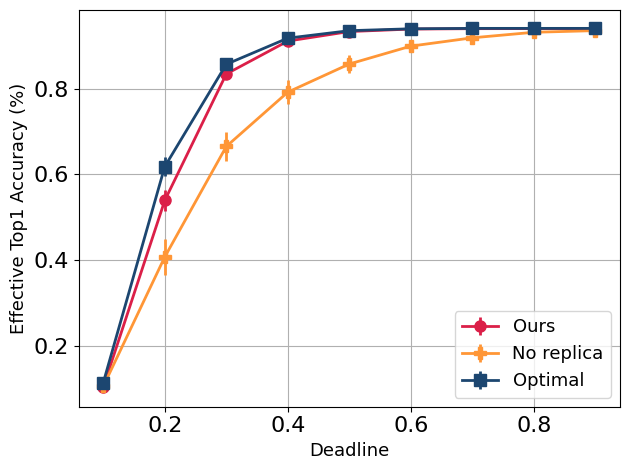

Here is the Python script that generated this plot: (Note: this script raises an exception after producing the figure.)
#!/usr/bin/python

import numpy as np
import matplotlib
matplotlib.use('Agg')
import matplotlib.pyplot as plt
import os
labelsize_b = 13
linewidth = 2
plt.rcParams['xtick.labelsize'] = 16
plt.rcParams['ytick.labelsize'] = 16
plt.rcParams["font.family"] = "Times New Roman"
colors = ['#DB1F48','#FF9636','#1C4670','#9D5FFB','#21B6A8','#D65780']
markers = ['o','P','s','>','D','^']


def line_plot(XX,YY,label,color,path,xlabel,ylabel,lbsize=labelsize_b,lfsize=labelsize_b,legloc='best',
				xticks=None,yticks=None,ncol=None, yerr=None,
				use_arrow=False,arrow_coord=(0.4,30)):
	fig, ax = plt.subplots()
	ax.grid(zorder=0)
	for i in range(len(XX)):
		xx,yy = XX[i],YY[i]
		if yerr is None:
			plt.plot(xx, yy, color = color[i], marker = markers[i], 
				# linestyle = linestyles[i], 
				label = label[i], 
				linewidth=2, markersize=8)
		else:
			plt.errorbar(xx, yy, yerr=yerr[i], color = color[i], 
				marker = markers[i], label = label[i], 
				linewidth=2, markersize=8)
	plt.xlabel(xlabel, fontsize = lbsize)
	plt.ylabel(ylabel, fontsize = lbsize)
	if xticks is not None:
		plt.xticks(xticks,fontsize=lfsize)
	if yticks is not None:
		plt.yticks(yticks,fontsize=lfsize)
	if use_arrow:
		ax.text(
		    arrow_coord[0], arrow_coord[1], "Better", ha="center", va="center", rotation=-45, size=lbsize-8,
		    bbox=dict(boxstyle="larrow,pad=0.3", fc="white", ec="black", lw=2))
	plt.tight_layout()
	if ncol!=0:
		if ncol is None:
			plt.legend(loc=legloc,fontsize = lfsize)
		else:
			plt.legend(loc=legloc,fontsize = lfsize,ncol=ncol)
	# plt.xlim((0.8,3.2))
	# plt.ylim((-40,90))
	plt.tight_layout()
	fig.savefig(path,bbox_inches='tight')
	plt.close()

x = [[0.1*i for i in range(1,10)] for _ in range(3)]
y = [[0.10286601632833481, 0.5390719175338745, 0.8344619870185852, 0.911393940448761, 0.9336099624633789, 0.9394559860229492, 0.9403420686721802, 0.9405380487442017, 0.9405380487442017], [0.10452401638031006, 0.4070579409599304, 0.6651359796524048, 0.7920659780502319, 0.8578199148178101, 0.8995599746704102, 0.9189940690994263, 0.9319100379943848, 0.9357859492301941], [0.11322401463985443, 0.6181179881095886, 0.8571680188179016, 0.9181960225105286, 0.9356400370597839, 0.940060019493103, 0.9410279989242554, 0.9410279989242554, 0.9410279989242554]]
yerr = [[0.002733248518779874, 0.02461308240890503, 0.01103442907333374, 0.009810970164835453, 0.00689014233648777, 0.002314268611371517, 0.001483639352954924, 0.00117053824942559, 0.00117053824942559], [0.0052833459340035915, 0.04242616519331932, 0.03385111317038536, 0.027212493121623993, 0.021590324118733406, 0.0148468017578125, 0.008772843517363071, 0.006255739834159613, 0.004351438954472542], [0.007508941926062107, 0.022326674312353134, 0.01010508555918932, 0.008913583122193813, 0.005452818237245083, 0.001438929233700037, 0.00021600723266601562, 0.00021600723266601562, 0.00021600723266601562]]
line_plot(x, y,['Ours','No replica','Optimal'],colors,
		'/home/<user>/Dropbox/Research/SIGCOMM23/images/FCC_ea.eps',
		'Deadline','Effective Top1 Accuracy (%)',
		yerr=yerr)	
y = [[0.9965600000000002, 0.47752000000000006, 0.12632, 0.03463999999999999, 0.008400000000000008, 0.0013600000000000057, 0.0003199999999999981, 8.00000000000023e-05, 8.00000000000023e-05], [0.9946400000000001, 0.6348800000000001, 0.32736, 0.17695999999999998, 0.09879999999999999, 0.04919999999999998, 0.026240000000000006, 0.01080000000000001, 0.00616000000000001], [0.98424, 0.38408, 0.09968000000000002, 0.027359999999999995, 0.006400000000000017, 0.0012000000000000123, 8.00000000000023e-05, 8.00000000000023e-05, 8.00000000000023e-05]]
yerr = [[0.003299454500368193, 0.029329466411784594, 0.01254470406187406, 0.011240213521103576, 0.007799487162628069, 0.0017906423428479586, 0.0007332121111929237, 0.0002400000000000069, 0.0002400000000000069], [0.0062179096165833805, 0.05062451580015357, 0.04064094487090575, 0.03230019194989405, 0.025613121637160903, 0.01762997447530768, 0.010361775909563001, 0.0074382793709298215, 0.005034918072819033], [0.008994576143432215, 0.026260114241944948, 0.01192080534192216, 0.010690107576633634, 0.006499230723708775, 0.0016876018487783306, 0.0002400000000000069, 0.0002400000000000069, 0.0002400000000000069]]
line_plot(x, y,['Ours','No replica','Optimal'],colors,
		'/home/<user>/Dropbox/Research/SIGCOMM23/images/FCC_fr.eps',
		'Deadline','Failure Rate',
		yerr=yerr)	

# Accuracy and latency stats...
# [0.9406000375747681, 0.941100001335144, 0.941100001335144]
# [0.0011340015335008502, 0.0, 0.0]
# [0.21613929396626866, 0.28271853409546926, 0.19917141368525837]
# [0.003975901676187628, 0.014453020599896211, 0.003964869224127908]

# RMLaaS latency breakdown...
# [0.004808944568634033, 0.014331093515785471, 0.0002481185150146484, 0.19675113736683586]
# [0.00024499675375811824, 0.0010988247132831224, 0.00012197892060241788, 0.07779768257052204]

# recorded trace
# Accuracy and latency stats...
# [0.9410799741744995, 0.941100001335144, 0.941100001335144]
# [0.0016827452927827835, 0.0, 0.0]
# [0.2654680076834863, 0.26379491827428103, 0.24846732073393302]
# [0.0020120118196991156, 0.008957693161860845, 0.002246425085063206]
# Effective accuracy and failure rate...
# [[0.10000000894069672, 0.10000000894069672, 0.9300359487533569, 0.9386560320854187, 0.9409359693527222, 0.9410799741744995, 0.9410799741744995, 0.9410799741744995, 0.9410799741744995], [0.10000000894069672, 0.10000000894069672, 0.8725320100784302, 0.905206024646759, 0.9361221194267273, 0.9404900670051575, 0.9408420324325562, 0.9408420324325562, 0.9408420324325562], [0.10000000894069672, 0.10000000894069672, 0.9303420186042786, 0.9394200444221497, 0.9409559965133667, 0.941100001335144, 0.941100001335144, 0.941100001335144, 0.941100001335144]]
# [[0.0, 0.0, 0.009406824596226215, 0.0027698655612766743, 0.0017431075684726238, 0.0016827452927827835, 0.0016827452927827835, 0.0016827452927827835, 0.0016827452927827835], [0.0, 0.0, 0.04555065557360649, 0.02613610401749611, 0.003540009493008256, 0.0007924546371214092, 0.0004212858038954437, 0.0004212858038954437, 0.0004212858038954437], [0.0, 0.0, 0.00892842561006546, 0.0018226713873445988, 0.0002880096435546875, 0.0, 0.0, 0.0, 0.0]]
# [[1.0, 1.0, 0.013360000000000006, 0.002960000000000007, 0.0001600000000000046, 0.0, 0.0, 0.0, 0.0], [1.0, 1.0, 0.08192, 0.04296, 0.005920000000000003, 0.0008000000000000119, 0.0003200000000000092, 0.0003200000000000092, 0.0003200000000000092], [1.0, 1.0, 0.012719999999999987, 0.002000000000000013, 0.0001600000000000046, 0.0, 0.0, 0.0, 0.0]]
# [[0.0, 0.0, 0.011177405781307223, 0.0028855502074994167, 0.0003200000000000092, 0.0, 0.0, 0.0, 0.0], [0.0, 0.0, 0.05438140858786209, 0.0315042600293992, 0.004190656273186806, 0.001011928851253884, 0.0005306599664568792, 0.0005306599664568792, 0.0005306599664568792], [0.0, 0.0, 0.010506835870041928, 0.0021835750502329984, 0.0003200000000000092, 0.0, 0.0, 0.0, 0.0]]
# RMLaaS latency breakdown...
# [0.0048025878143310545, 0.014182490443612923, 0.00024766624450683596, 0.24623526318103583]
# [0.0002416513185180934, 0.00118983579306591, 0.00011602468315707328, 0.0137988335408813]
